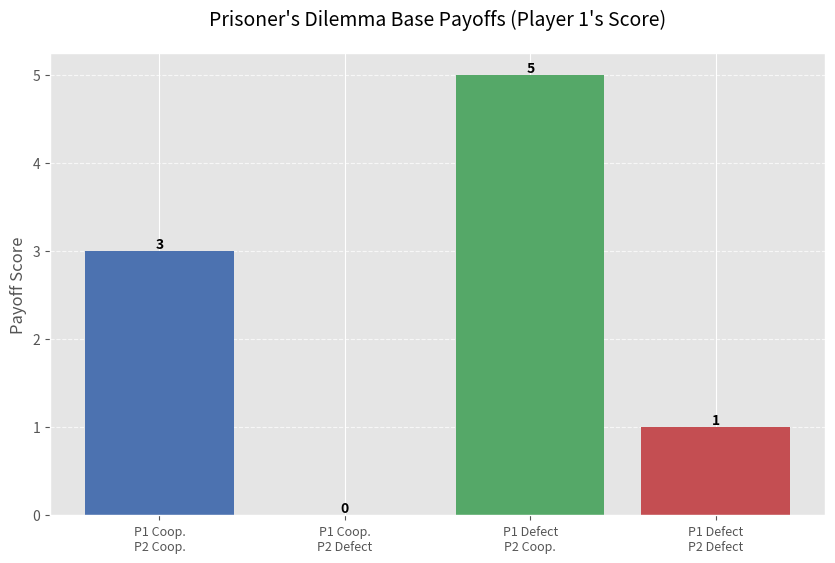

The script that saved this image: (Note: this script raises an exception after producing the figure.)
# -*- coding: utf-8 -*-
import matplotlib.pyplot as plt
import random
from pathlib import Path
from typing import List, Tuple, Dict, Callable, Any # Added Any for manual history type
import os # Import os to help show current working directory if needed
import datetime # To add timestamp to manual plot filename

# Define type aliases for clarity
Move = str  # 'cooperate' or 'defect'
Payoff = Tuple[int, int]
HistoryRound = Tuple[Move, Move, Payoff] # For simulation history
History = List[HistoryRound]
PlayerHistory = List[Move]
StrategyFunction = Callable[[PlayerHistory, PlayerHistory], Move]
ManualHistoryItem = Tuple[Move, Move, int, int] # (p1_move, p2_move, p1_score, p2_score)
ManualHistory = List[ManualHistoryItem] # For manual play history

# Core Game Logic
def payoff(p1_move: Move, p2_move: Move) -> Payoff:
    """Calculates the payoffs for Player 1 and Player 2 based on their moves."""
    outcomes: Dict[Tuple[Move, Move], Payoff] = {
        ('cooperate', 'cooperate'): (3, 3),
        ('cooperate', 'defect'): (0, 5),
        ('defect', 'cooperate'): (5, 0),
        ('defect', 'defect'): (1, 1)
    }
    return outcomes[(p1_move, p2_move)]

# --- Strategies ---
def tit_for_tat(my_history: PlayerHistory, opponent_history: PlayerHistory) -> Move:
    if not opponent_history: return 'cooperate'
    return opponent_history[-1]

def random_strategy(my_history: PlayerHistory, opponent_history: PlayerHistory) -> Move:
    return random.choice(['cooperate', 'defect'])

def always_cooperate(my_history: PlayerHistory, opponent_history: PlayerHistory) -> Move:
    return 'cooperate'

def always_defect(my_history: PlayerHistory, opponent_history: PlayerHistory) -> Move:
    return 'defect'

# --- Path Helper Function ---
def get_data_dir() -> Path:
    """Determines the correct 'data' directory path (root folder/data)."""
    script_location = None
    try:
        script_location = Path(__file__).resolve().parent
        # If script is in 'simulations', go up one level
        if script_location.name == 'simulations':
             base_dir = script_location.parent
        else:
             base_dir = script_location
    except NameError:
         # Fallback: use cwd, hoping it's the project root
         base_dir = Path.cwd()
         print(f"[Warning] __file__ not defined. Assuming CWD is project root: {base_dir}")

    data_dir = base_dir / 'data'
    # Ensure the directory exists
    try:
        data_dir.mkdir(parents=True, exist_ok=True)
    except OSError as e:
        print(f"Error creating data directory {data_dir}: {e}")
        raise # Re-raise error if directory can't be made
    except Exception as e:
        print(f"An unexpected error occurred during data directory creation for {data_dir}: {e}")
        raise
    return data_dir


# --- Visualization ---
def plot_static_payoffs():
    """
    Generates and saves the STATIC bar chart of Player 1's base payoffs
    in the 'data/' subdirectory (root folder > data).
    Filename: pd_static_outcomes.png
    """
    try:
        data_dir = get_data_dir()
        print(f"[Debug-StaticPlot] Using data directory: {data_dir}")
    except Exception as e:
        print(f"Could not get or create data directory for static plot: {e}")
        return

    outcomes = ['P1 Coop.\nP2 Coop.', 'P1 Coop.\nP2 Defect',
                'P1 Defect\nP2 Coop.', 'P1 Defect\nP2 Defect']
    p1_scores = [payoff('cooperate', 'cooperate')[0], payoff('cooperate', 'defect')[0],
                 payoff('defect', 'cooperate')[0], payoff('defect', 'defect')[0]]

    plt.style.use('ggplot')
    fig, ax = plt.subplots(figsize=(10, 6))
    # ... (rest of plotting logic is the same as before) ...
    bars = ax.bar(outcomes, p1_scores, color=['#4c72b0', '#dd8452', '#55a868', '#c44e52'])
    ax.set_title("Prisoner's Dilemma Base Payoffs (Player 1's Score)", pad=20, fontsize=14)
    ax.set_ylabel('Payoff Score', fontsize=12)
    ax.tick_params(axis='x', labelsize=9)
    ax.tick_params(axis='y', labelsize=10)
    ax.grid(True, axis='y', linestyle='--', alpha=0.7)
    for bar in bars:
        height = bar.get_height()
        ax.text(bar.get_x() + bar.get_width()/2., height,
                f'{height}', ha='center', va='bottom', fontsize=10, fontweight='bold')

    output_filename = 'pd_static_outcomes.png' # Renamed to avoid confusion
    output_path = data_dir / output_filename
    print(f"[Debug-StaticPlot] Full output path: {output_path}")

    try:
        plt.savefig(output_path, dpi=120, bbox_inches='tight')
        resolved_path = output_path.resolve()
        print(f"--- Static payoff visualization successfully saved to: {resolved_path} ---")
        if not resolved_path.is_file():
             print(f"[Warning] Save command executed, but file not found immediately at: {resolved_path}")
    except Exception as e:
        print(f"Error saving static plot to {output_path}: {e}")
    finally:
        plt.close(fig)
        print("[Debug-StaticPlot] Plot figure closed.")


def plot_manual_session(manual_history: ManualHistory):
    """
    Plots the cumulative scores from a manual play session.
    Saves plot to 'data/' subdirectory (root folder > data).
    Filename includes timestamp, e.g., manual_play_scores_YYYYMMDD_HHMMSS.png
    """
    if not manual_history:
        print("No history recorded for manual play session. Cannot generate plot.")
        return

    try:
        data_dir = get_data_dir()
        print(f"[Debug-ManualPlot] Using data directory: {data_dir}")
    except Exception as e:
        print(f"Could not get or create data directory for manual plot: {e}")
        return

    rounds = list(range(1, len(manual_history) + 1))
    p1_cumulative_score = 0
    p2_cumulative_score = 0
    p1_scores_over_time = [0] # Start at 0 before round 1
    p2_scores_over_time = [0] # Start at 0 before round 1

    for _, _, p1_score, p2_score in manual_history:
        p1_cumulative_score += p1_score
        p2_cumulative_score += p2_score
        p1_scores_over_time.append(p1_cumulative_score)
        p2_scores_over_time.append(p2_cumulative_score)

    plt.style.use('ggplot')
    fig, ax = plt.subplots(figsize=(10, 6))

    # Plot cumulative scores - note rounds list needs a 0 prepended for plotting alignment
    rounds_for_plot = [0] + rounds
    ax.plot(rounds_for_plot, p1_scores_over_time, marker='o', linestyle='-', label='Player 1 Cumulative Score', color='#4c72b0')
    ax.plot(rounds_for_plot, p2_scores_over_time, marker='x', linestyle='--', label='Player 2 Cumulative Score', color='#dd8452')

    ax.set_title('Manual Play Session: Cumulative Scores Over Rounds', pad=20, fontsize=14)
    ax.set_xlabel('Round Number', fontsize=12)
    ax.set_ylabel('Cumulative Score', fontsize=12)
    ax.legend(fontsize=10)
    ax.grid(True, linestyle='--', alpha=0.7)
    ax.tick_params(axis='both', labelsize=10)
    # Ensure x-axis starts at 0 or 1 and shows integer rounds
    ax.set_xticks(range(0, len(rounds) + 1))
    ax.set_xlim(left=0)

    # Generate timestamp for unique filename
    timestamp = datetime.datetime.now().strftime("%Y%m%d_%H%M%S")
    output_filename = f'manual_play_scores_{timestamp}.png'
    output_path = data_dir / output_filename
    print(f"[Debug-ManualPlot] Full output path: {output_path}")

    try:
        plt.savefig(output_path, dpi=120, bbox_inches='tight')
        resolved_path = output_path.resolve()
        print(f"--- Manual play visualization successfully saved to: {resolved_path} ---")
        if not resolved_path.is_file():
            print(f"[Warning] Save command executed, but file not found immediately at: {resolved_path}")
    except Exception as e:
        print(f"Error saving manual play plot to {output_path}: {e}")
    finally:
        plt.close(fig)
        print("[Debug-ManualPlot] Plot figure closed.")


# --- Simulation Engine ---
def simulate_rounds(strategy1: StrategyFunction, strategy2: StrategyFunction, rounds: int = 100) -> History:
    """Simulates multiple rounds of the Prisoner's Dilemma between two strategies."""
    # ... (no changes needed in this function) ...
    history_p1_moves: PlayerHistory = []
    history_p2_moves: PlayerHistory = []
    full_history: History = []
    for _ in range(rounds):
        p1_move = strategy1(history_p1_moves, history_p2_moves)
        p2_move = strategy2(history_p2_moves, history_p1_moves)
        history_p1_moves.append(p1_move)
        history_p2_moves.append(p2_move)
        payoffs = payoff(p1_move, p2_move)
        full_history.append((p1_move, p2_move, payoffs))
    return full_history

def cooperation_rate(history: History) -> float:
    """Calculates the cooperation rate of Player 1 in the given history."""
    # ... (no changes needed in this function) ...
    if not history: return 0.0
    coop_count = sum(1 for round_data in history if round_data[0] == 'cooperate')
    return (coop_count / len(history)) * 100

# --- User Interaction ---
def run_tournament():
    """Runs a round-robin tournament between all defined strategies."""
    # ... (no changes needed in this function) ...
    strategies: Dict[str, StrategyFunction] = {
        'TitForTat': tit_for_tat, 'Random': random_strategy,
        'AlwaysCooperate': always_cooperate, 'AlwaysDefect': always_defect
    }
    print("\n=== Strategy Tournament Results ===")
    print("(Showing Player 1's Cooperation Rate [%] for each matchup)")
    results: Dict[str, float] = {}
    num_rounds = 50
    for name1, strat1 in strategies.items():
        for name2, strat2 in strategies.items():
            simulation_history = simulate_rounds(strat1, strat2, num_rounds)
            rate = cooperation_rate(simulation_history)
            matchup_key = f"{name1} (P1) vs {name2} (P2)"
            results[matchup_key] = rate
    for matchup, rate in sorted(results.items()):
        print(f"{matchup:<35}: {rate:>6.1f}%")

def manual_play():
    """Allows two human players to play the Prisoner's Dilemma via CLI and records history."""
    print("\n--- Manual Play ---")
    print("Enter 'cooperate' or 'defect'. Enter 'q' to quit session.")
    round_num = 1
    session_history: ManualHistory = [] # Initialize history list for this session

    while True:
        print(f"\n--- Round {round_num} ---")
        # Get Player 1 input
        while True:
            p1_input = input("Player 1, your move (cooperate/defect/q): ").lower().strip()
            if p1_input == 'q':
                 print("Ending manual play session.")
                 plot_manual_session(session_history) # Plot results before returning
                 return
            if p1_input in ['cooperate', 'defect']: break
            print("Invalid input. Please enter 'cooperate', 'defect', or 'q'.")

        # Get Player 2 input
        while True:
            p2_input = input("Player 2, your move (cooperate/defect/q): ").lower().strip()
            if p2_input == 'q':
                print("Ending manual play session.")
                plot_manual_session(session_history) # Plot results before returning
                return
            if p2_input in ['cooperate', 'defect']: break
            print("Invalid input. Please enter 'cooperate', 'defect', or 'q'.")

        # Calculate and display results
        p1_score, p2_score = payoff(p1_input, p2_input)
        print(f"\nOutcome: P1 chose '{p1_input}', P2 chose '{p2_input}'")
        print(f"  -> Payoffs: Player 1 = {p1_score}, Player 2 = {p2_score}")

        # Add results to session history
        session_history.append((p1_input, p2_input, p1_score, p2_score))
        round_num += 1

# --- Main Program Execution ---
if __name__ == "__main__":
    print(f"--- Running Script ---")
    print(f"[Info] Current Working Directory (at script start): {Path.cwd()}")
    try:
        # Plot the static payoff matrix illustration at the start
        plot_static_payoffs()
    except ImportError:
        print("Error: matplotlib is required for plotting. Please install it (`pip install matplotlib`).")
    except Exception as e:
        print(f"An unexpected error occurred during plot generation: {e}")

    # Main application loop for user interaction
    while True:
        print("\n=== Prisoner's Dilemma Simulator Menu ===")
        print("1. Play Manually (Human vs Human) -> Generates cumulative score plot on quit")
        print("2. Run Strategy Tournament (AI vs AI)")
        print("3. Exit")
        choice = input("Select option [1-3]: ").strip()

        if choice == '1':
            manual_play()
        elif choice == '2':
            run_tournament()
        elif choice == '3':
            print("Exiting Prisoner's Dilemma Simulator...")
            break
        else:
            print("Invalid choice. Please enter 1, 2, or 3.")

    print(f"--- Script Finished ---")
